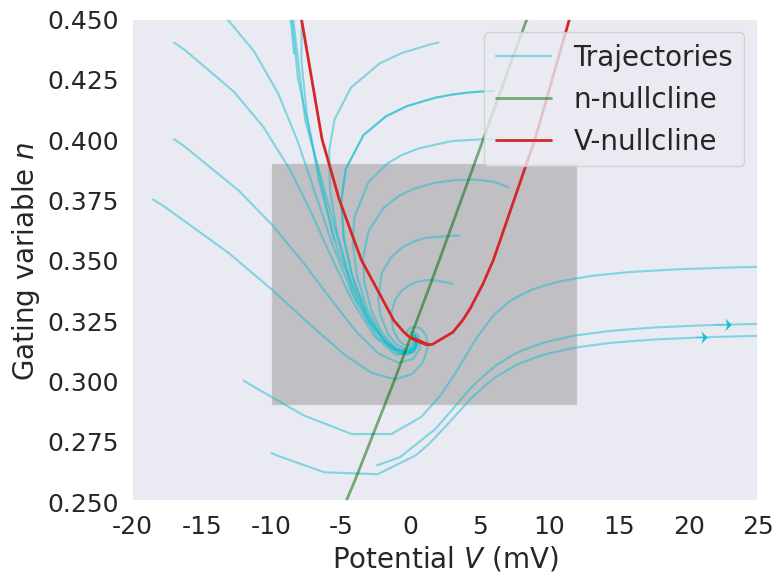

Recreate this plot in Python.
###########
# IMPORTS #
###########
import numpy as np
from scipy import integrate
import matplotlib.pyplot as plt
import seaborn as sns
from scipy.optimize import fsolve

Ek = -12
ENa = 120
EL = 10.6
V = 1
gK = 36
gNa = 120
gL = 0.3
I = 0
#############
# FUNCTIONS #
#############


def alpha_m(V):
    alpha = 0.1*(25-V)/(np.exp((25-V)/10) - 1)
    return alpha

def beta_m(V):
    beta_m = 4 * np.exp(-V / 18)
    return beta_m

def alpha_h(V):
    alpha_h = 0.07 * np.exp(-V / 20)
    return alpha_h

def beta_h(V):
    beta_h = 1 / (np.exp((30 - V) / 10) + 1)
    return beta_h

def alpha_n(V):
    alpha_n = 0.01*(10-V)/(np.exp((10-V)/10)-1)
    return alpha_n

def beta_n(V):
    beta_n = 0.125*np.exp(-V/80)
    return beta_n

def m_inf(V):
    m = alpha_m(V)/(alpha_m(V) + beta_m(V))
    return m

def h_inf(V):
    h = alpha_h(V) / (alpha_h(V) + beta_h(V))
    return h

def tau_n(alpha_n, beta_n):
    tau_n_dot = 1/(alpha_n + beta_n)
    return tau_n_dot

def n_inf(alpha_n, beta_n):
    n_inf = alpha_n/(alpha_n + beta_n)
    return n_inf

def n_dot(V,n):
    n_dot = (n_inf(alpha_n(V), beta_n(V)) - n)/tau_n(alpha_n(V), beta_n(V))
    return n_dot

def V_dot(y):
    V,n = y
    Cvdot = I - gK*n**4*(V-Ek) - gNa*m_inf(V)**3*(0.89 - n) * (V-ENa)- gL*(V-EL)
    return [Cvdot,0]

def _dvdt(V, n):
    n_dot = (n_inf(alpha_n(V), beta_n(V)) - n)/tau_n(alpha_n(V), beta_n(V))
    Cvdot = I - gK*n**4*(V-Ek) - gNa*m_inf(V)**3*(0.89 - n) * (V-ENa)- gL*(V-EL)
    return Cvdot, n_dot

def dvdt(t, y):
    V, n = y
    n_dot = (n_inf(alpha_n(V), beta_n(V)) - n)/tau_n(alpha_n(V), beta_n(V))
    Cvdot = I - gK*n**4*(V-Ek) - gNa*m_inf(V)**3*(0.89 - n) * (V-ENa)- gL*(V-EL)
    return [Cvdot, n_dot]

def normalize(v):
    norm_vec = np.zeros_like(v)
    for i in range(v.shape[1]):
        vec = v[:,i]
        norm = np.linalg.norm(vec)
        if norm == 0:
            norm_vec[:,i] = vec
        else:
            norm_vec[:, i] = vec/norm
    return norm_vec

###########
# SCRIPTS #
###########
sns.set(style="dark")
fig, ax1 = plt.subplots(figsize=(8, 6))




tspan = [0, 15]
t_eval = np.linspace(0, 15, 50)
for j,(initial_n, initial_V) in enumerate(zip([0.4, 0.5, 0.265,0.27,0.3, 0.34, 0.36,0.38,0.42,0.42,0.44,0.44, 0.47,0.4,0.375], [6, 1.3,-2.4,-10,-12, 3,3.5,7,6,6,2, -17,-17.7,-17, -18.5] )):
    print(j)
    sol = integrate.solve_ivp(dvdt, tspan, [initial_V, initial_n], method = "Radau")
    if j == 0:
        ax1.plot(sol.y[0], sol.y[1], 'tab:cyan', alpha = 0.5, label="Trajectories")
    else:
        ax1.plot(sol.y[0], sol.y[1], 'tab:cyan', alpha=0.5)
    derrivatives = _dvdt(sol.y[0], sol.y[1])
    points = np.vstack((sol.y[0], sol.y[1]))
    arrow = np.vstack((derrivatives[0], derrivatives[1]))
    #arrow = normalize(arrow)
    #np.random.seed(24)
    #mask = [ np.random.uniform() > 0.997 for i in range(arrow.shape[1]) ]
    mask = [i % 10 == 0 for i in range(arrow.shape[1])]
    if j in [3,10,2,7,14,15,13]:
        ax1.quiver(points[0, mask], points[1, mask], arrow[0, mask], arrow[1, mask], scale=20000, color="tab:cyan",width =0.001, headwidth= 20, headlength = 10, headaxislength= 7)



# Plot n nullcline
V = np.linspace(-15,120)
n = n_inf(alpha_n(V), beta_n(V))
ax1.plot(V, n, 'darkgreen', alpha = 0.5, linewidth=2, label="n-nullcline")


# plot v nullcline

root = fsolve(V_dot, [0.5,50])
_V = [-1,-1,-1, -1, 0,0,0,0,0, -5,         4,7 ,10,15,20,30,40,30,30,35,40,45, 50, 60, 70, 80, 90, 100,110]
_n = [0.9,0.8, 0.6, 0.5, 0.45,0.44,0.43,0.42, 0.4,0.35,             0.3,0.2, 0.42, 0.45, 0.5, 0.6, 0.65,0.7,0.75,0.75,0.75,0.78,0.78,0.72, 0.65, 0.6, 0.5, 0.4, 0.3]

start_points = [(-10,0.5), (-10,0.4), (-10,0.375), (-8,0.350), (-8,0.325), (0,0.31), (0,0.29), (0,0.28),  (4,0.28),  (5,0.3),  (6,0.31),(6,0.315), (6,0.32), (8,0.325), (8,0.33), (8,0.34), (8,0.35),(10,0.4), (12,0.5)]
solutions = np.zeros((len(start_points),2))
for j, (V,n) in enumerate(start_points):
    root = fsolve(V_dot, [V, n])
    solutions[j,:] = root



from matplotlib.patches import Rectangle
someX, someY = -10, 0.29
currentAxis = plt.gca()
currentAxis.add_patch(Rectangle((someX, someY), 22, 0.1, facecolor="grey", alpha=0.4))


ax1.set_xlim(-20,25)
ax1.set_ylim(0.25,0.45)
ax1.plot(solutions[:,0], solutions[:,1], 'tab:red', alpha = 1, linewidth=2, label = "V-nullcline")
ax1.legend(loc=1, prop={'size': 20})
plt.xticks(fontsize=18)
plt.yticks(fontsize=18)
ax1.set_xlabel('Potential $V$ (mV)', fontsize= 20)
ax1.set_ylabel('Gating variable $n$', fontsize= 20)
fig.tight_layout()
plt.show()

fig.savefig("stabile_zoom.jpg")
print("a")